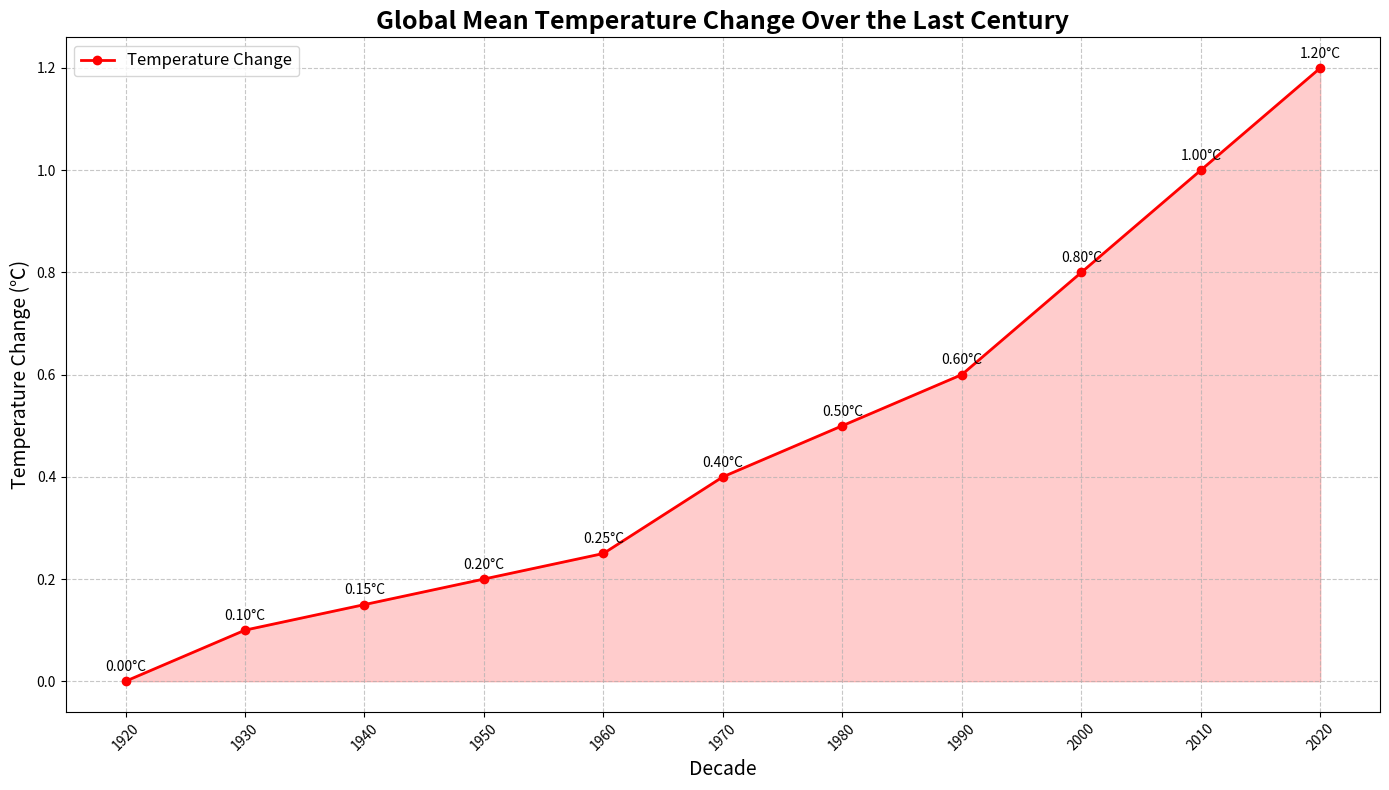

The script that saved this image:
import matplotlib.pyplot as plt
import numpy as np

# Backstory: Tracking the Global Mean Temperature Change Over the Last Century
# Here's a detailed analysis on how the average temperature has changed globally during each decade from 1920 to 2020.

# Decades from 1920 to 2020
decades = np.arange(1920, 2030, 10)

# Mean temperature change in Celsius for each decade (artificial data)
temp_changes = [0.0, 0.1, 0.15, 0.2, 0.25, 0.4, 0.5, 0.6, 0.8, 1.0, 1.2]

# Initialize the plot
plt.figure(figsize=(14, 8))

# Plotting the Global Mean Temperature Change trend
plt.plot(decades, temp_changes, marker='o', linestyle='-', color='r', linewidth=2, label='Temperature Change')

# Filling the area under the line plot for better visual emphasis
plt.fill_between(decades, temp_changes, color='r', alpha=0.2)

# Adding labels for each data point
for i in range(len(decades)):
    plt.text(decades[i], temp_changes[i]+0.02, f'{temp_changes[i]:.2f}°C', ha='center', fontsize=10)

# Adding title and labels
plt.title('Global Mean Temperature Change Over the Last Century', fontsize=18, fontweight='bold')
plt.xlabel('Decade', fontsize=14)
plt.ylabel('Temperature Change (℃)', fontsize=14)

# Customizing the grid
plt.grid(True, linestyle='--', alpha=0.7)

# Adding a legend
plt.legend(loc='upper left', fontsize=12)

# Custom x-axis ticks
plt.xticks(decades, rotation=45)

# Automatically adjust the layout to prevent text overlapping
plt.tight_layout()

# Display the plot
plt.show()
